Run: headless pygame with SDL's dummy video driver; simulated clock (each Clock.tick advances the game by its frame time, no real sleeping); random seed 0; keys injected as events and as key.get_pressed() state; no mouse input.
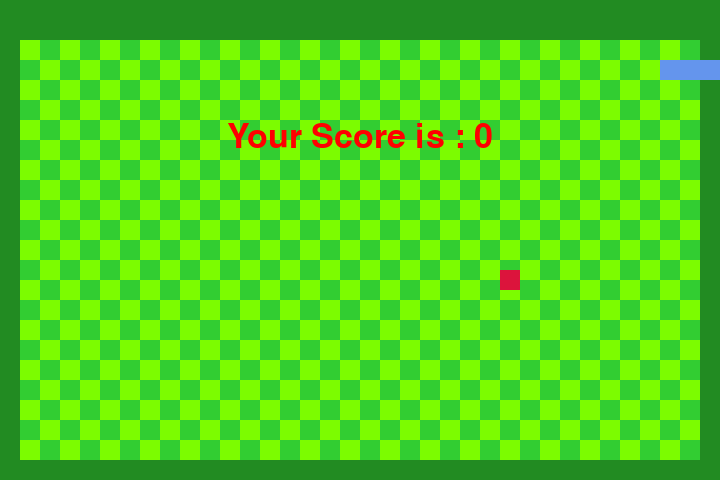
Frame 1 of 1 · flips 1–60 · no input (game ended)

The pygame program that drew these frames:

# importing libraries
import pygame
import time
import random

snake_speed = 10

# Window size
window_x = 720
window_y = 480
SCREEN = pygame.display.set_mode((window_x, window_y))


# defining colors
black = pygame.Color(0, 0, 0)
white = pygame.Color(255, 255, 255)
red = pygame.Color(255, 0, 0)
green = pygame.Color(0, 255, 0)
blue = pygame.Color(0, 0, 255)
limeGreen = pygame.Color(50, 205, 50)
lawnGreen = pygame.Color(124, 252, 0)
cornflowerBlue = pygame.Color(100,149,237)
forestGreen = pygame.Color(34, 139, 34)
crimson = pygame.Color(220, 20, 60)



# Initialising pygame
pygame.init()

# Initialise game window
pygame.display.set_caption('Snake Game')
game_window = pygame.display.set_mode((window_x, window_y))

# Draws the border

borderWindow = pygame.display.set_mode((window_x,window_y))

topBorder = pygame.Rect(0,0,720,40)
leftBorder = pygame.Rect(0,0,20,480)
rightBorder = pygame.Rect(700,0,20,480)
bottomBorder = pygame.Rect(0,460,720,40)


def drawBorder():
	pygame.draw.rect(borderWindow, forestGreen, topBorder)
	pygame.draw.rect(borderWindow, forestGreen, leftBorder)
	pygame.draw.rect(borderWindow, forestGreen, rightBorder)
	pygame.draw.rect(borderWindow, forestGreen, bottomBorder)


#Background Grid Pattern

def background(): 
    def flipColor(color):
        if not color or color == limeGreen:
            color = lawnGreen
        else: 
            color = limeGreen
        return color
    block_size= 20 
    window = pygame.display.set_mode((window_x,window_y))
    c = None
    pygame.draw.rect(window,(255,0,0),pygame.Rect(0,0,window_x,window_y))
    for y in range(0,window_y,block_size): 
        c = flipColor(c)
        for x in range(0,window_x,block_size):
            c = flipColor(c)
            rect = pygame.Rect(x , y , x+block_size , y+block_size ) 
            pygame.draw.rect(window, c , rect, 0)

pygame.display.flip()

# FPS (frames per second) controller
fps = pygame.time.Clock()

# defining snake default position
snake_position = [100, 50]

# defining first 4 blocks of snake body
snake_body = [[100, 50],
			[90, 50],
			[80, 50],
			[70, 50]
			]
# fruit position
fruit_position = [random.randrange(1, (window_x//10)) * 10,
				random.randrange(1, (window_y//10)) * 10]

fruit_spawn = True

# setting default snake direction towards
# right
direction = 'RIGHT'
change_to = direction

# initial score
score = 0

# displaying Score function
def show_score(choice, color, font, size):

	# creating font object score_font
	score_font = pygame.font.SysFont(font, size)
	
	# create the display surface object
	# score_surface
	score_surface = score_font.render('Score : ' + str(score), True, color)
	
	# create a rectangular object for the text
	# surface object
	score_rect = score_surface.get_rect()
	
	# displaying text
	game_window.blit(score_surface, score_rect)

# game over function
def game_over():

	# creating font object my_font
	my_font = pygame.font.SysFont('times new roman', 50)
	
	# creating a text surface on which text
	# will be drawn
	game_over_surface = my_font.render(
		'Your Score is : ' + str(score), True, red)
	
	# create a rectangular object for the text
	# surface object
	game_over_rect = game_over_surface.get_rect()
	
	# setting position of the text
	game_over_rect.midtop = (window_x/2, window_y/4)
	
	# blit wil draw the text on screen
	game_window.blit(game_over_surface, game_over_rect)
	pygame.display.flip()
	
	# after 2 seconds we will quit the program
	time.sleep(2)
	
	# deactivating pygame library
	pygame.quit()
	
	# quit the program
	quit()


# Main Function
while True:

	# handling key events
	for event in pygame.event.get():
		if event.type == pygame.KEYDOWN:
			if event.key == pygame.K_UP:
				change_to = 'UP'
			if event.key == pygame.K_DOWN:
				change_to = 'DOWN'
			if event.key == pygame.K_LEFT:
				change_to = 'LEFT'
			if event.key == pygame.K_RIGHT:
				change_to = 'RIGHT'

	# If two keys pressed simultaneously
	# we don't want snake to move into two
	# directions simultaneously
	if change_to == 'UP' and direction != 'DOWN':
		direction = 'UP'
	if change_to == 'DOWN' and direction != 'UP':
		direction = 'DOWN'
	if change_to == 'LEFT' and direction != 'RIGHT':
		direction = 'LEFT'
	if change_to == 'RIGHT' and direction != 'LEFT':
		direction = 'RIGHT'

	# Moving the snake
	if direction == 'UP':
		snake_position[1] -= 20
	if direction == 'DOWN':
		snake_position[1] += 20
	if direction == 'LEFT':
		snake_position[0] -= 20
	if direction == 'RIGHT':
		snake_position[0] += 20

	# Snake body growing mechanism
	# if fruits and snakes collide then scores
	# will be incremented by 10
	snake_body.insert(0, list(snake_position))
	if snake_position[0] == fruit_position[0] and snake_position[1] == fruit_position[1]:
		score += 1
		fruit_spawn = False
	else:
		snake_body.pop()
		
	if not fruit_spawn:
		fruit_position = [random.randrange(1, (window_x//20)) * 20,
						random.randrange(1, (window_y//20)) * 20]

	#Draws the background and the border
	background()
	drawBorder()

	fruit_spawn = True
	for pos in snake_body:
		pygame.draw.rect(game_window, cornflowerBlue,
						pygame.Rect(pos[0], pos[1] + 10, 20, 20))
	pygame.draw.rect(game_window, crimson, pygame.Rect(
		fruit_position[0], fruit_position[1], 20, 20))


	# Game Over conditions
	if snake_position[0] < 20 or snake_position[0] > window_x-20:
		game_over()
	if snake_position[1] < 40 or snake_position[1] > window_y-20:
		game_over()

	# Touching the snake body
	for block in snake_body[1:]:
		if snake_position[0] == block[0] and snake_position[1] == block[1]:
			game_over()

	# displaying score countinuously
	show_score(1, white, 'times new roman', 20)

	# Refresh The Game
	pygame.display.update()

	# Frame Per Second /Refres Rate
	fps.tick(snake_speed)
